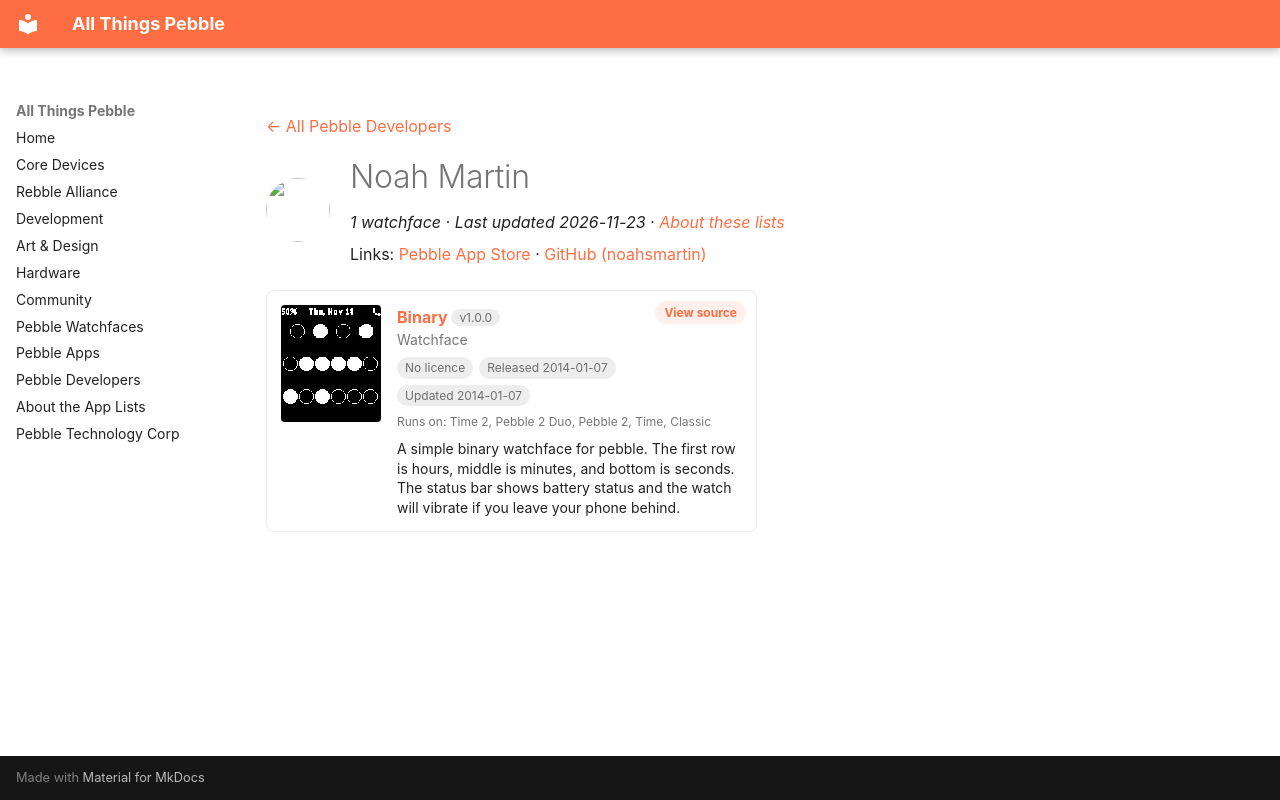

repository: saltedlolly/all-things-pebble · page: developers/noah-martin.html · generator: mkdocs

---
title: "Noah Martin"
hide:
  - toc
---

<!-- Generated by scripts/update_app_directory.py: do not edit by hand -->
[← All Pebble Developers](../developers.md)

<div class="dev-header" markdown>
<img class="dev-avatar" src="https://github.com/noahsmartin.png?size=128" alt="" width="64" height="64" loading="lazy" onerror="this.remove()">
<div class="dev-intro" markdown>

# Noah Martin

*1 watchface · Last updated 2026-11-23 · [About these lists](../about-app-lists.md)*

Links: [Pebble App Store](https://apps.repebble.com/apps/dev/noah-martin_52b20d26b70e1ca84c000057) · [GitHub (noahsmartin)](https://github.com/noahsmartin)

</div>
</div>

<div class="app-grid dev-apps" data-search-exclude>
<div class="app-card" data-type="watchface" data-title="binary" data-released="2014-01-07" data-updated="2014-01-07">
<a class="app-shot" href="https://apps.repebble.com/52cb738845ffdd8ad50000cd" data-search-exclude><img src="../images/apps/52cb738845ffdd8ad50000cd.png" alt="Binary" loading="lazy"></a>
<div class="app-info">
<h2 class="app-name" id="app-52cb738845ffdd8ad50000cd"><a href="https://apps.repebble.com/52cb738845ffdd8ad50000cd">Binary</a> <span class="app-version" title="Latest version" data-search-exclude>v1.0.0</span></h2>
<a class="app-source" href="https://github.com/noahsmartin/BinaryPebble" title="Source code" data-search-exclude>View source</a>
<div class="app-dev">Watchface</div>
<div class="app-tags" data-search-exclude><span class="app-licence app-licence--none" title="Licence">No licence</span> <span title="First published in the app store">Released 2014-01-07</span> <span title="Latest release in the app store">Updated 2014-01-07</span></div>
<div class="app-watches" title="Supported watches" data-search-exclude>Runs on: Time 2, Pebble 2 Duo, Pebble 2, Time, Classic</div>
<p class="app-desc">A simple binary watchface for pebble. The first row is hours, middle is minutes, and bottom is seconds. The status bar shows battery status and the watch will vibrate if you leave your phone behind.</p>
</div>
</div>
</div>
